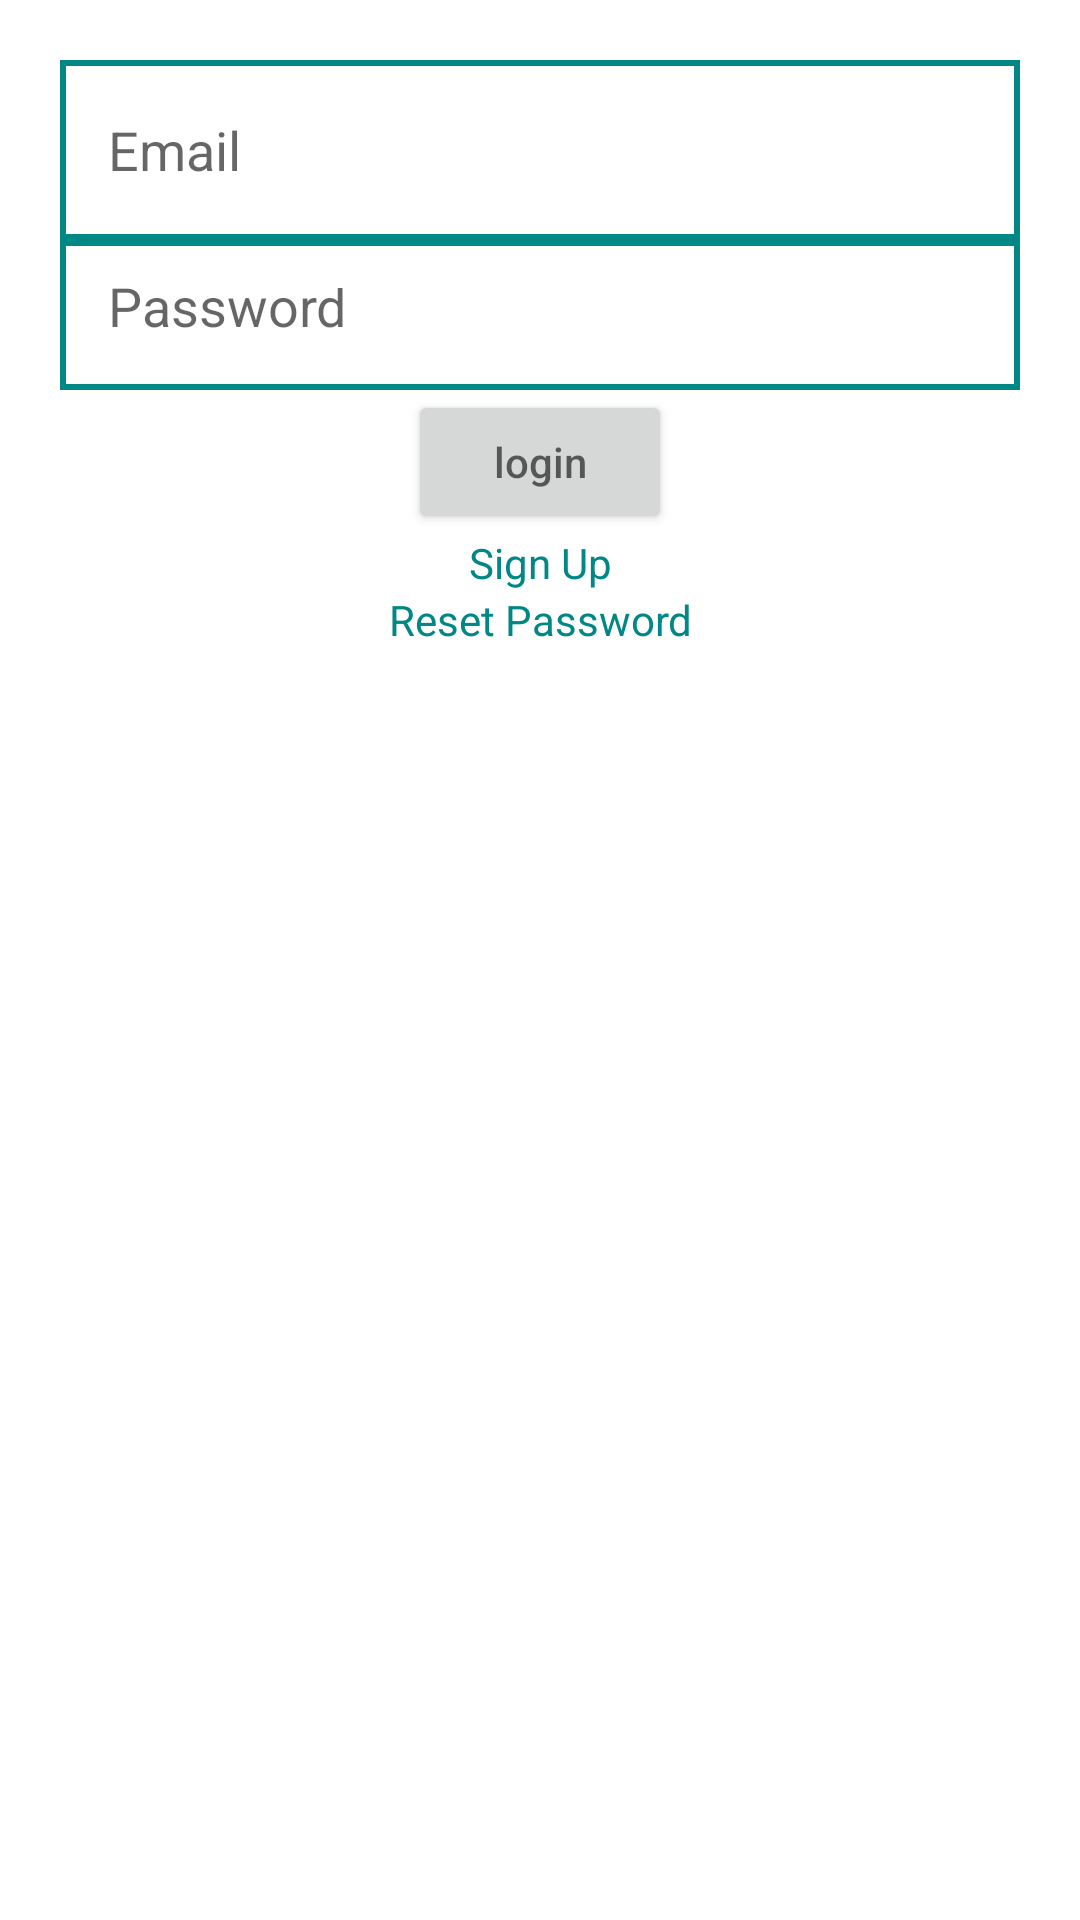

Layout XML and referenced resources for this Android screen:
<!-- AndroidManifest.xml: application theme Theme.Repo2 -->
<!-- res/layout/activity_login.xml -->
<?xml version="1.0" encoding="utf-8"?>
<androidx.constraintlayout.widget.ConstraintLayout xmlns:android="http://schemas.android.com/apk/res/android"
    xmlns:app="http://schemas.android.com/apk/res-auto"
    xmlns:tools="http://schemas.android.com/tools"
    android:layout_width="match_parent"
    android:padding="20dp"
    android:layout_height="match_parent"
    android:orientation="vertical"
    tools:context=".MainActivity">

    <EditText
        android:id="@+id/email"
        android:layout_width="match_parent"
        android:layout_height="60dp"
        android:background="@drawable/edittext_background"
        android:hint="Email"
        android:padding="16dp"
        app:layout_constraintTop_toTopOf="parent"
        app:layout_constraintLeft_toLeftOf="parent"
        app:layout_constraintRight_toRightOf="parent"
        app:layout_constraintBottom_toTopOf="@id/password" />


    <EditText
        android:id="@+id/password"
        android:layout_width="match_parent"
        android:layout_height="50dp"
        android:background="@drawable/edittext_background"
        android:hint="Password"
        android:padding="16dp"
        app:layout_constraintTop_toTopOf="parent"
        app:layout_constraintLeft_toLeftOf="parent"
        app:layout_constraintRight_toRightOf="parent"
        app:layout_constraintBottom_toTopOf="@id/login" />

    <Button
        android:id="@+id/login"
        android:layout_width="wrap_content"
        android:layout_height="wrap_content"
        android:hint="login"
        android:gravity="center"
        app:layout_constraintEnd_toEndOf="parent"
        app:layout_constraintStart_toStartOf="parent"
        app:layout_constraintTop_toBottomOf="@+id/password" />


    <TextView
        android:id="@+id/resetPassword"
        android:layout_width="wrap_content"
        android:layout_height="wrap_content"
        android:gravity="center"
        android:text="Reset Password"
        android:textColor="@color/teal_700"
        app:layout_constraintEnd_toEndOf="parent"
        app:layout_constraintStart_toStartOf="parent"
        app:layout_constraintTop_toBottomOf="@+id/GoToSignUpActivity" />

    <TextView
        android:id="@+id/GoToSignUpActivity"
        android:layout_width="wrap_content"
        android:layout_height="wrap_content"
        android:text="Sign Up"
        android:textColor="@color/teal_700"
        app:layout_constraintEnd_toEndOf="parent"
        app:layout_constraintStart_toStartOf="parent"
        app:layout_constraintTop_toBottomOf="@+id/login" />

</androidx.constraintlayout.widget.ConstraintLayout>
<!-- resources referenced by this layout -->
<resources>
  <!-- drawable edittext_background (drawable) -->
  <?xml version="1.0" encoding="utf-8"?>
  <shape xmlns:android="http://schemas.android.com/apk/res/android">
      
      <stroke android:color="@color/teal_700" android:width="2dp"/>
  </shape>
  <style name="Theme.Repo2" parent="Theme.MaterialComponents.DayNight.DarkActionBar">
          
          <item name="colorPrimary">@color/purple_500</item>
          <item name="colorPrimaryVariant">@color/purple_700</item>
          <item name="colorOnPrimary">@color/white</item>
          
          <item name="colorSecondary">@color/teal_200</item>
          <item name="colorSecondaryVariant">@color/teal_700</item>
          <item name="colorOnSecondary">@color/black</item>
          
          <item name="android:statusBarColor" tools:targetApi="l">?attr/colorPrimaryVariant</item>
          
      </style>
  <!-- not gathered from this repository: default colours our renderer supplied (Android Studio template values) -->
  <color name="purple_500">#FF6200EE</color>
  <color name="purple_700">#FF3700B3</color>
  <color name="teal_200">#FF03DAC5</color>
  <color name="teal_700">#FF018786</color>
  <color name="black">#FF000000</color>
  <color name="white">#FFFFFFFF</color>
</resources>
